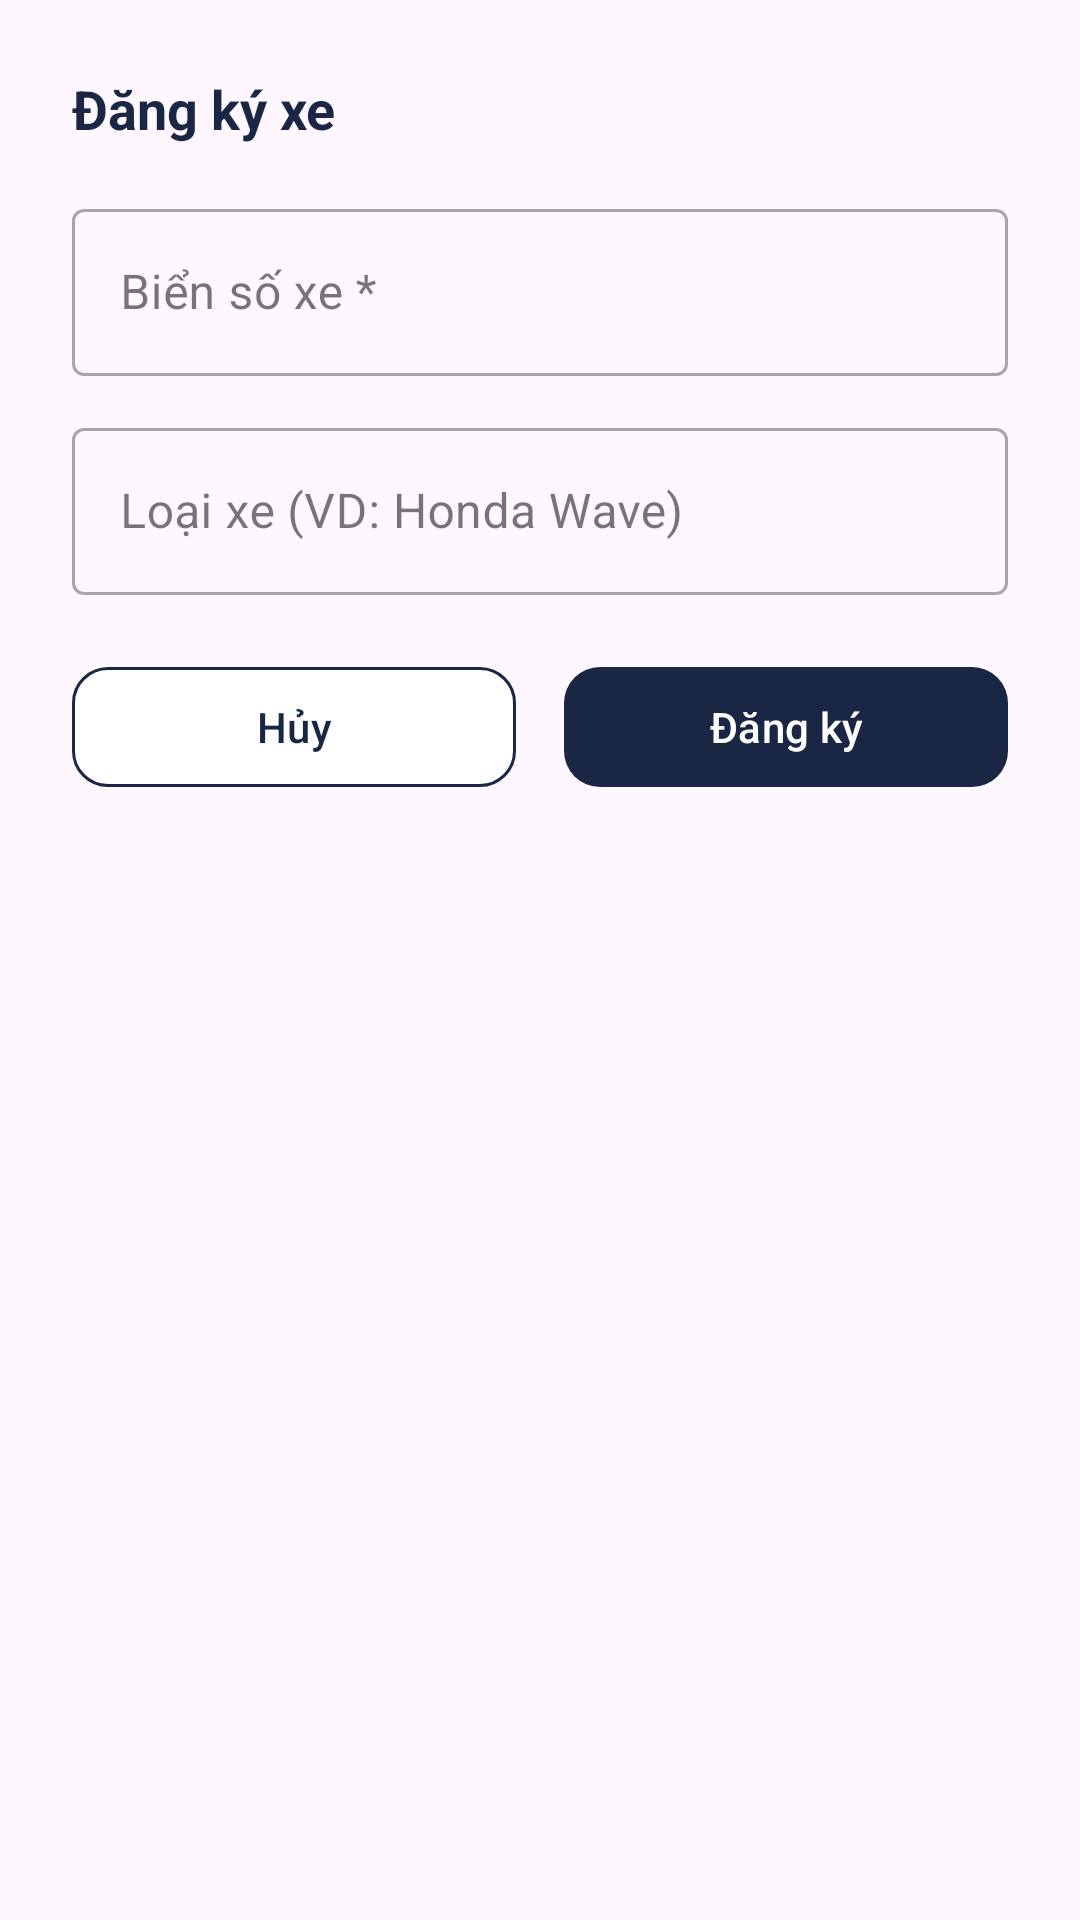

Reconstruct the res/layout file that produces this screen, plus the resources it refers to.
<!-- AndroidManifest.xml: application theme Theme.ApartmentManagement -->
<!-- res/layout/sheet_add_parking.xml -->
<?xml version="1.0" encoding="utf-8"?>
<LinearLayout
    xmlns:android="http://schemas.android.com/apk/res/android"
    xmlns:app="http://schemas.android.com/apk/res-auto"
    android:layout_width="match_parent"
    android:layout_height="wrap_content"
    android:orientation="vertical"
    android:padding="24dp">

    <TextView
        android:layout_width="wrap_content"
        android:layout_height="wrap_content"
        android:text="Đăng ký xe"
        android:textSize="18sp"
        android:textStyle="bold"
        android:textColor="#1A2744"
        android:layout_marginBottom="16dp"/>

    <com.google.android.material.textfield.TextInputLayout
        android:layout_width="match_parent"
        android:layout_height="wrap_content"
        android:hint="Biển số xe *"
        android:layout_marginBottom="12dp"
        style="@style/Widget.MaterialComponents.TextInputLayout.OutlinedBox">
        <com.google.android.material.textfield.TextInputEditText
            android:id="@+id/etLicensePlate"
            android:layout_width="match_parent"
            android:layout_height="wrap_content"/>
    </com.google.android.material.textfield.TextInputLayout>

    <com.google.android.material.textfield.TextInputLayout
        android:layout_width="match_parent"
        android:layout_height="wrap_content"
        android:hint="Loại xe (VD: Honda Wave)"
        android:layout_marginBottom="20dp"
        style="@style/Widget.MaterialComponents.TextInputLayout.OutlinedBox">
        <com.google.android.material.textfield.TextInputEditText
            android:id="@+id/etVehicleModel"
            android:layout_width="match_parent"
            android:layout_height="wrap_content"/>
    </com.google.android.material.textfield.TextInputLayout>

    <LinearLayout
        android:layout_width="match_parent"
        android:layout_height="wrap_content"
        android:orientation="horizontal"
        android:weightSum="2">

        <com.google.android.material.button.MaterialButton
            android:id="@+id/btnCancelParking"
            android:layout_width="0dp"
            android:layout_height="48dp"
            android:layout_weight="1"
            android:layout_marginEnd="8dp"
            android:text="Hủy"
            app:backgroundTint="#FFFFFF"
            app:strokeColor="#1A2744"
            app:strokeWidth="1dp"
            android:textColor="#1A2744"
            app:cornerRadius="12dp"/>

        <com.google.android.material.button.MaterialButton
            android:id="@+id/btnSubmitParking"
            android:layout_width="0dp"
            android:layout_height="48dp"
            android:layout_weight="1"
            android:layout_marginStart="8dp"
            android:text="Đăng ký"
            app:backgroundTint="#1A2744"
            android:textColor="#FFFFFF"
            app:cornerRadius="12dp"/>
    </LinearLayout>

</LinearLayout>
<!-- resources referenced by this layout -->
<resources>
  <style name="Theme.ApartmentManagement" parent="Base.Theme.ApartmentManagement" />
  <style name="Base.Theme.ApartmentManagement" parent="Theme.Material3.DayNight.NoActionBar">
          
          
      </style>
</resources>
